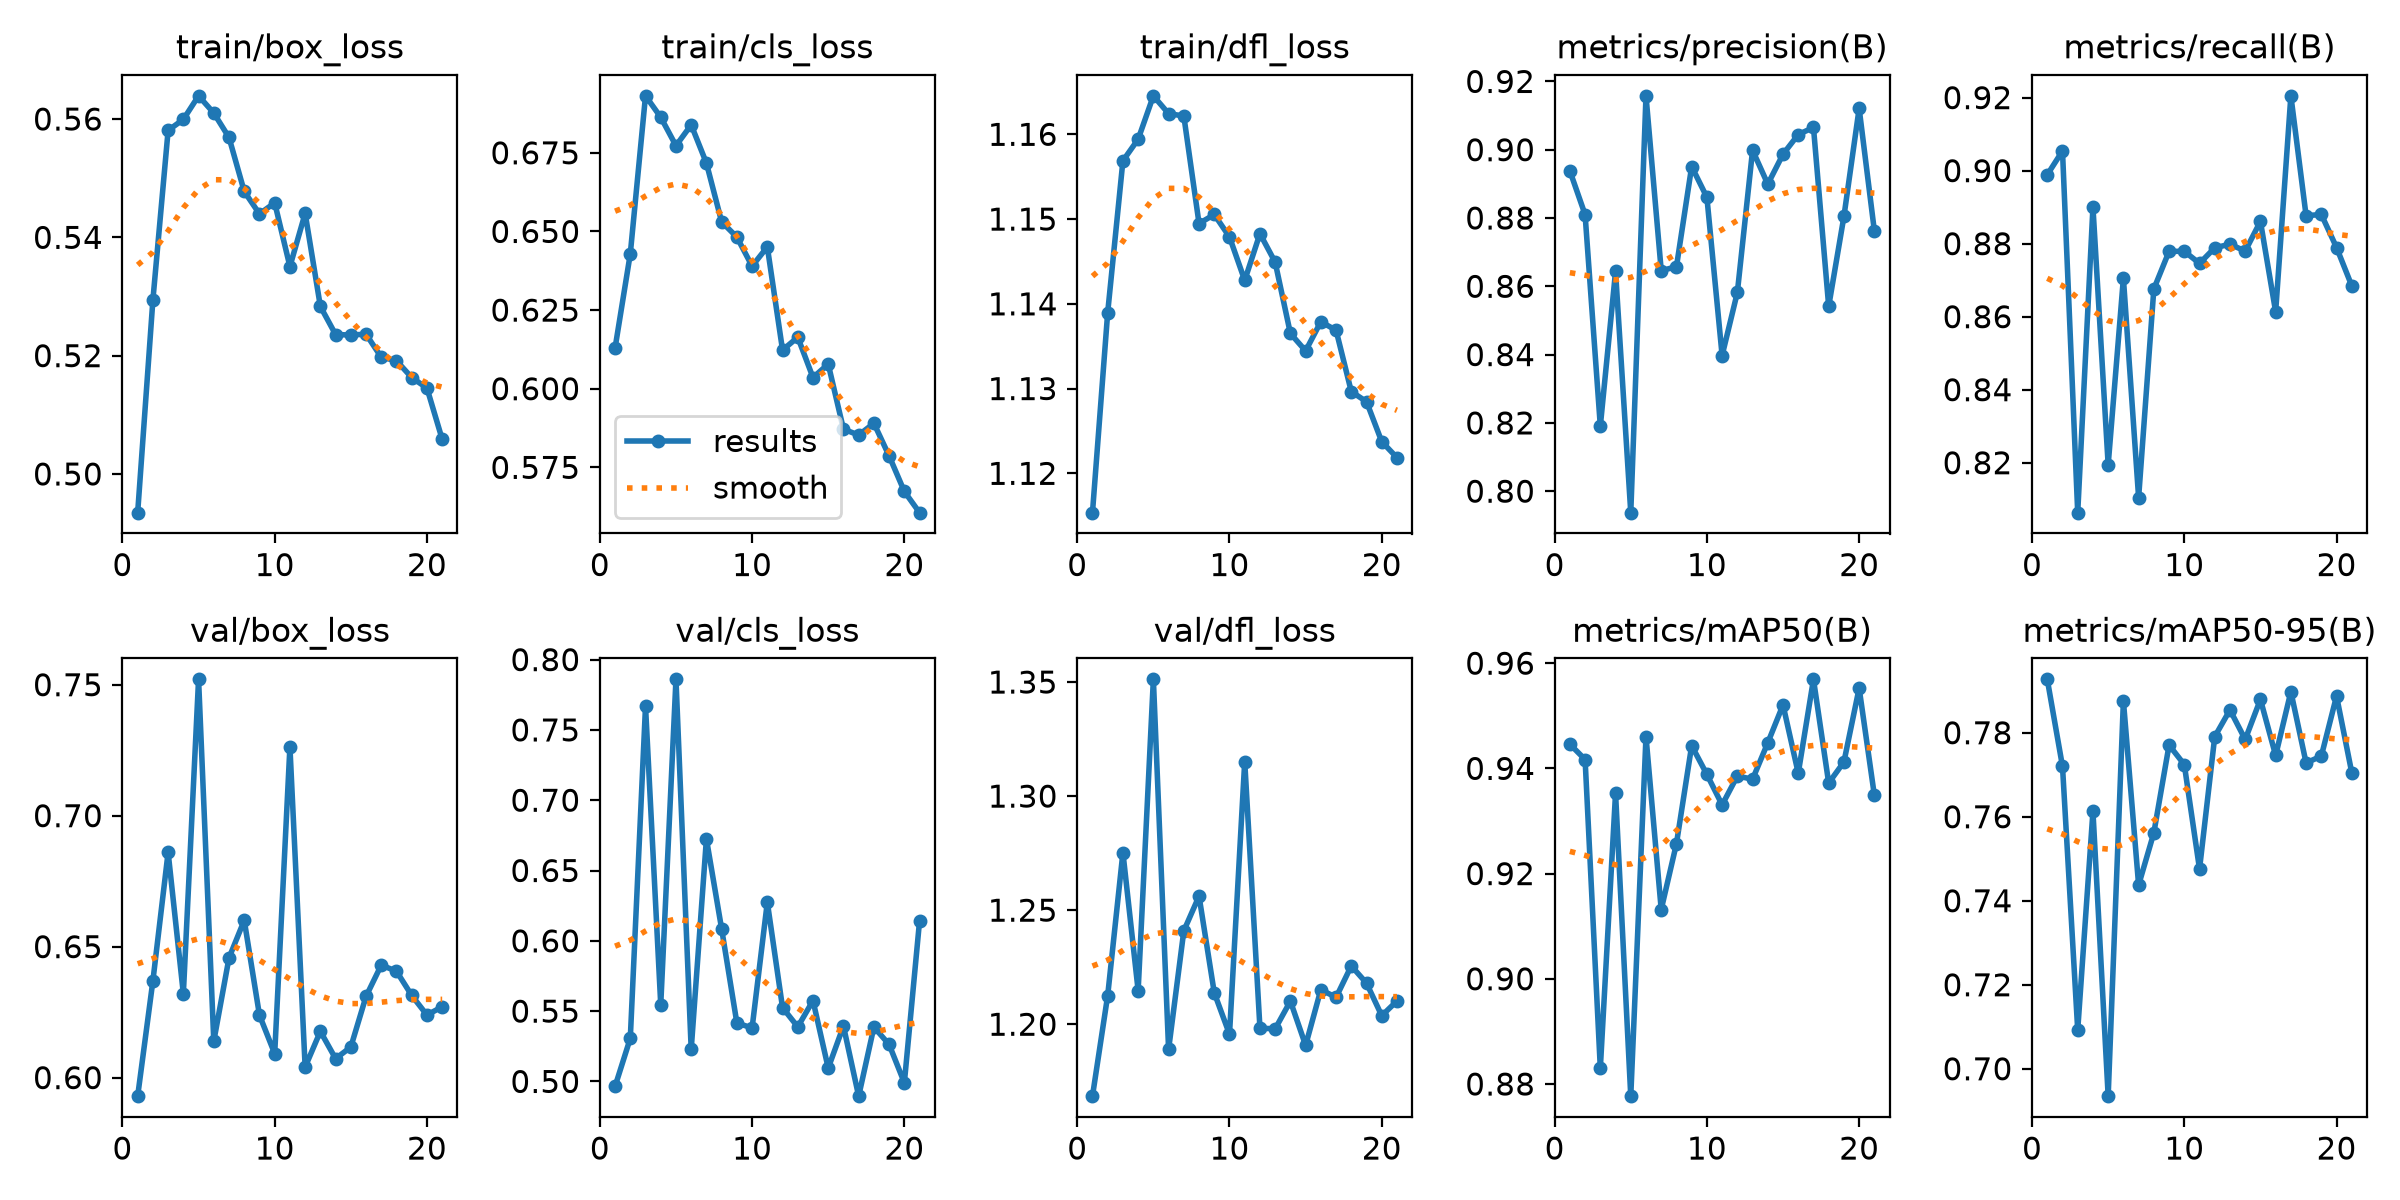

The table this chart was drawn from, first rows:
epoch, time, train/box_loss, train/cls_loss, train/dfl_loss, metrics/precision(B), metrics/recall(B), metrics/mAP50(B), metrics/mAP50-95(B), val/box_loss, val/cls_loss, val/dfl_loss, lr/pg0, lr/pg1, lr/pg2
1, 43.44, 0.4935, 0.6129, 1.115, 0.8938, 0.8989, 0.9446, 0.7927, 0.5929, 0.4965, 1.168, 0.000332, 0.000332, 0.000332
2, 72.12, 0.5294, 0.6429, 1.139, 0.881, 0.9054, 0.9417, 0.772, 0.6369, 0.5307, 1.213, 0.0006588, 0.0006588, 0.0006588
3, 99.52, 0.5581, 0.6931, 1.157, 0.8191, 0.8063, 0.883, 0.7092, 0.686, 0.7669, 1.275, 0.0009789, 0.0009789, 0.0009789
4, 133.5, 0.5599, 0.6863, 1.159, 0.8643, 0.89, 0.9353, 0.7613, 0.632, 0.5546, 1.215, 0.0009703, 0.0009703, 0.0009703
5, 168.1, 0.5639, 0.6773, 1.165, 0.7937, 0.8194, 0.8777, 0.6935, 0.752, 0.786, 1.351, 0.0009604, 0.0009604, 0.0009604
6, 197.6, 0.561, 0.6839, 1.162, 0.9158, 0.8705, 0.946, 0.7876, 0.6139, 0.5228, 1.189, 0.0009505, 0.0009505, 0.0009505
7, 228.6, 0.5569, 0.6717, 1.162, 0.8646, 0.8104, 0.9132, 0.7437, 0.6457, 0.6725, 1.241, 0.0009406, 0.0009406, 0.0009406
8, 258.1, 0.5478, 0.6531, 1.149, 0.8657, 0.8676, 0.9257, 0.7562, 0.6601, 0.6084, 1.256, 0.0009307, 0.0009307, 0.0009307
9, 287.1, 0.544, 0.6482, 1.151, 0.8951, 0.8779, 0.9443, 0.7771, 0.6238, 0.5416, 1.214, 0.0009208, 0.0009208, 0.0009208
10, 320.2, 0.5458, 0.639, 1.148, 0.8861, 0.8779, 0.9388, 0.7724, 0.6091, 0.538, 1.196, 0.0009109, 0.0009109, 0.0009109
11, 351, 0.5351, 0.6451, 1.143, 0.8397, 0.8746, 0.9331, 0.7476, 0.7263, 0.6275, 1.315, 0.000901, 0.000901, 0.000901
12, 381.8, 0.5441, 0.6123, 1.148, 0.8582, 0.8789, 0.9385, 0.7791, 0.604, 0.5525, 1.198, 0.0008911, 0.0008911, 0.0008911
13, 411.3, 0.5283, 0.6164, 1.145, 0.8998, 0.8799, 0.9379, 0.7854, 0.6177, 0.5388, 1.198, 0.0008812, 0.0008812, 0.0008812
14, 438.4, 0.5236, 0.6036, 1.137, 0.8899, 0.878, 0.9449, 0.7784, 0.6072, 0.5575, 1.21, 0.0008713, 0.0008713, 0.0008713
15, 465.3, 0.5235, 0.6078, 1.134, 0.8987, 0.8861, 0.9521, 0.7879, 0.6117, 0.5095, 1.191, 0.0008614, 0.0008614, 0.0008614
16, 492.3, 0.5236, 0.5872, 1.138, 0.9044, 0.8613, 0.9391, 0.7746, 0.631, 0.5394, 1.215, 0.0008515, 0.0008515, 0.0008515
17, 519.4, 0.5197, 0.5853, 1.137, 0.9065, 0.9205, 0.9569, 0.7898, 0.643, 0.4895, 1.212, 0.0008416, 0.0008416, 0.0008416
18, 546.6, 0.5191, 0.589, 1.13, 0.8541, 0.8877, 0.9372, 0.7728, 0.6406, 0.5387, 1.226, 0.0008317, 0.0008317, 0.0008317
19, 573.6, 0.5163, 0.5786, 1.128, 0.8804, 0.888, 0.9412, 0.7744, 0.6314, 0.5263, 1.218, 0.0008218, 0.0008218, 0.0008218
20, 600.7, 0.5145, 0.5673, 1.124, 0.9121, 0.8789, 0.9553, 0.7887, 0.6239, 0.499, 1.204, 0.0008119, 0.0008119, 0.0008119
21, 627.6, 0.5059, 0.5606, 1.122, 0.8762, 0.8685, 0.9349, 0.7705, 0.627, 0.6143, 1.21, 0.000802, 0.000802, 0.000802
